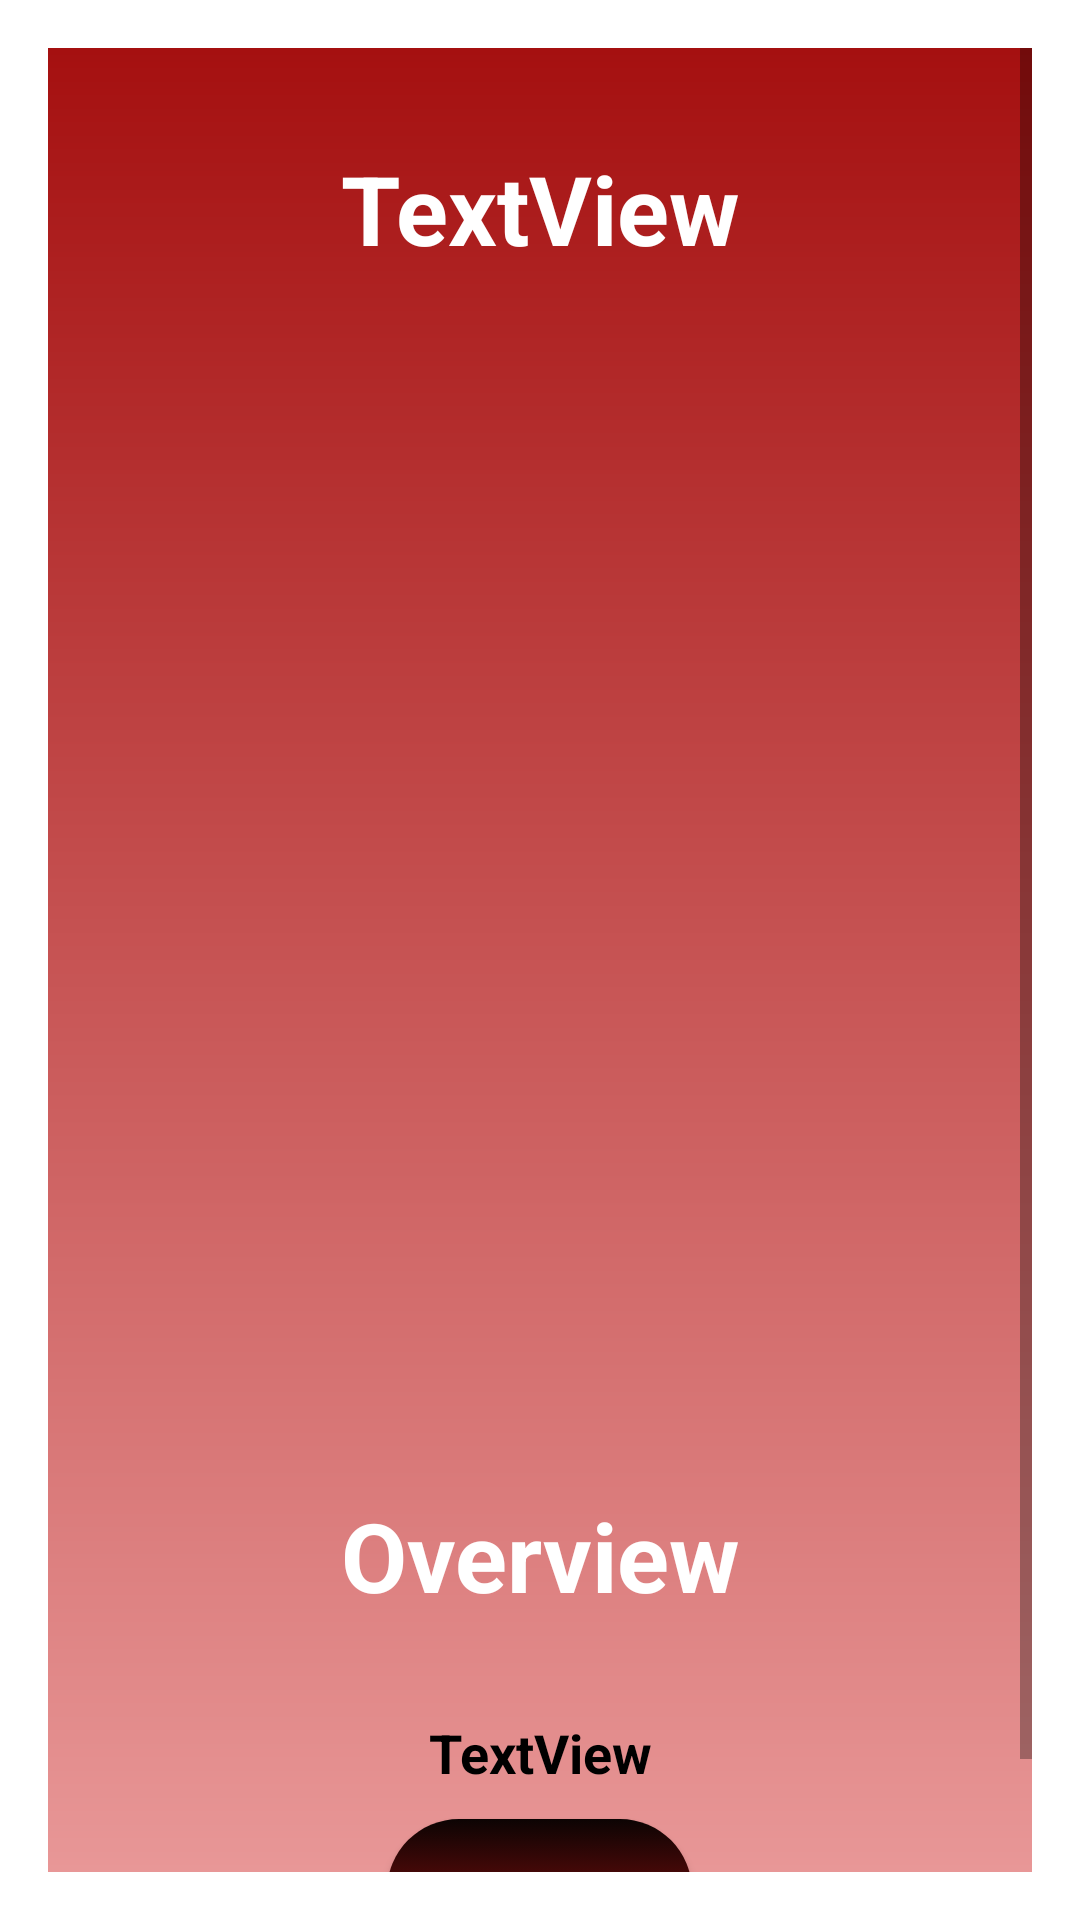

Write the Android layout XML for this screen, with the resource values it uses.
<!-- AndroidManifest.xml: activity theme Theme.AppCompat.Light.Dialog -->
<!-- res/layout/activity_add_to_watchlist.xml -->
<?xml version="1.0" encoding="utf-8"?>
<ScrollView xmlns:android="http://schemas.android.com/apk/res/android"
    xmlns:app="http://schemas.android.com/apk/res-auto"
    xmlns:tools="http://schemas.android.com/tools"
    android:layout_width="300dp"
    android:layout_height="match_parent"
    android:background="@drawable/bottom_nav_bar_background"
    tools:context=".MovieDetailsPopupActivity">

    <LinearLayout
        android:layout_width="match_parent"
        android:layout_height="match_parent"
        android:orientation="vertical"
        android:textAlignment="center">

        <TextView
            android:id="@+id/tv_title"
            android:layout_width="match_parent"
            android:layout_height="match_parent"
            android:layout_marginTop="32dp"
            android:text="TextView"
            android:textColor="@color/white"
            android:textStyle="bold"
            android:textAlignment="center"
            android:textSize="32sp"
            app:layout_constraintHorizontal_bias="0.498" />

        <ImageView
            android:id="@+id/imageView_poster"
            android:layout_width="200dp"
            android:layout_height="300dp"
            android:layout_gravity="center"
            android:layout_marginTop="20dp"
            app:layout_constraintHorizontal_bias="0.498"
            tools:srcCompat="@tools:sample/avatars" />

        <TextView
            android:id="@+id/tv_release_date"
            android:layout_width="match_parent"
            android:layout_height="match_parent"
            android:layout_marginStart="8dp"
            android:textStyle="bold"
            android:textColor="@color/black"
            android:layout_marginTop="8dp"
            android:textAlignment="center" />
        <TextView
            android:id="@+id/tv_vote_average"
            android:layout_width="match_parent"
            android:layout_height="match_parent"
            android:layout_marginStart="8dp"
            android:textStyle="bold"
            android:textColor="@color/black"
            android:layout_marginTop="8dp"
            android:textAlignment="center" />

        <TextView
            android:id="@+id/tv_overview"
            android:layout_width="match_parent"
            android:layout_height="match_parent"
            android:layout_marginTop="32dp"
            android:text="Overview"
            android:textColor="@color/white"
            android:textStyle="bold"
            android:textAlignment="center"
            android:textSize="32sp"
            app:layout_constraintHorizontal_bias="0.498" />

        <TextView
            android:id="@+id/tv_overview_body"
            android:layout_width="match_parent"
            android:layout_height="match_parent"
            android:layout_marginTop="32dp"
            android:text="TextView"
            android:textColor="@color/black"
            android:textStyle="bold"
            android:textAlignment="center"
            android:textSize="18sp"
            app:layout_constraintHorizontal_bias="0.498" />


        <Button
            android:id="@+id/btn_add_to_watchlist"
            android:layout_width="wrap_content"
            android:layout_height="match_parent"
            android:layout_gravity="center_vertical|center_horizontal"
            android:textColorHint="@color/white"
            android:textStyle="bold"
            android:layout_marginTop="10dp"
            android:layout_marginBottom="10dp"
            android:background="@drawable/button_background"
            android:hint="Add to watchlist" />


    </LinearLayout>

</ScrollView>
<!-- resources referenced by this layout -->
<resources>
  <!-- drawable bottom_nav_bar_background (drawable) -->
  <?xml version="1.0" encoding="utf-8"?>
  <shape xmlns:android="http://schemas.android.com/apk/res/android" >
  
      <gradient
          android:angle="90"
          android:type="linear"
          android:endColor="#A51010"
  
  
          android:startColor="#E89797" />
  
  </shape>
  <!-- drawable button_background (drawable) -->
  <?xml version="1.0" encoding="utf-8"?>
  <selector xmlns:android="http://schemas.android.com/apk/res/android">
      <item>
          <shape android:shape="rectangle">
              <gradient
                  android:angle="90"
                  android:type="linear"
                  android:endColor="#0C0403"
                  android:startColor="#A51010" />
              <corners android:radius="25dp" />
          </shape>
      </item>
  </selector>
  <!-- not gathered from this repository: default colours our renderer supplied (Android Studio template values) -->
  <color name="black">#FF000000</color>
  <color name="white">#FFFFFFFF</color>
</resources>
